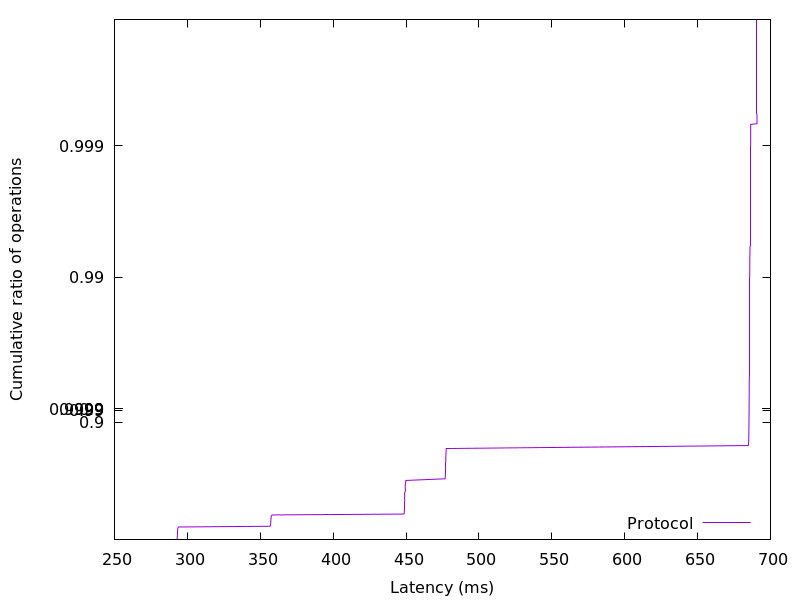

Source data for this figure (header and first rows):
292.844032, 0.01
293, 0.02
293, 0.03
293, 0.04
293.1, 0.05
293.1, 0.06
293.1, 0.07
293.2, 0.08
293.2, 0.09
293.2, 0.1
293.2, 0.11
293.2, 0.12
293.3, 0.13
293.3, 0.14
293.3, 0.15
293.3, 0.16
293.4, 0.17
293.4, 0.18
293.5, 0.19
293.6, 0.2
293.8, 0.21
356.7, 0.22
357, 0.23
357.1, 0.24
357.1, 0.25
357.2, 0.26
357.2, 0.27
357.2, 0.28
357.3, 0.29
357.3, 0.3
357.3, 0.31
357.4, 0.32
357.5, 0.33
357.5, 0.34
357.7, 0.35
358.2, 0.36
448.6, 0.37
448.8, 0.38
448.8, 0.39
448.8, 0.4
448.9, 0.41
448.9, 0.42
448.9, 0.43
449, 0.44
449, 0.45
449, 0.46
449, 0.47
449.1, 0.48
449.1, 0.49
449.1, 0.5
449.1, 0.51
449.2, 0.52
449.2, 0.53
449.2, 0.54
449.2, 0.55
449.3, 0.56
449.3, 0.57
449.3, 0.58
449.4, 0.59
449.4, 0.6
449.4, 0.61
... 298 more rows
